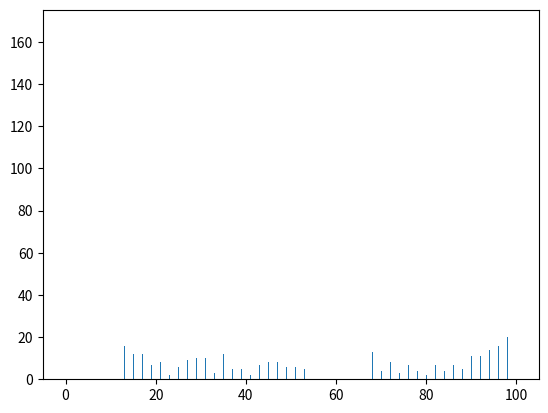

Write the Python code that produced this figure.

""" Assignment_1 of Neural Networks and Computational Intelligence:
 Implementation of Rosenblatt Perceptron Algorithm
"""

import numpy as np
from matplotlib import pyplot as plt
from tqdm import tqdm

#### Define parameters for experiments
N = [400]  # number of features for each datapoint
alpha = [x / 100 for x in range(300, 325, 25)]  # ratio of (datapoint_amount / feature_amount)
n_D = 1  # number of datasets required for each value of P
n_max = 100  # maximum number of epochs

#### Params for data generation
MU = 0
SIGMA = 1

def generate_data(n: int, p: int) -> tuple([np.ndarray, np.ndarray]):
    """ Generation of artificial dataset containing P randomly generated N-dimensional feature vectors and labels.
        - The datapoints are sampled from a Gaussian distribution with mu=0 and std=1.
        - The labels are independent random numbers y = {-1,1}.
    :return: Generated dataset as a PxN numpy array; labels as Px1 numpy array.
    """
    X = []
    for i in range(n):
        X.append(np.random.normal(MU, SIGMA, p))
    X = np.asarray(X).transpose()

    y = np.asarray([np.random.choice([-1, 1]) for _ in range(len(X))])
    return X, y

def train(n: int, p: int, epochs: int, data: np.ndarray, labels: np.ndarray):
    """ Implementation of sequential perceptron training by cyclic representation of the P examples.
     :param n: Number of features. A single chosen value from N. E.g.: N[0].
     :param p: Number of examples. A single chosen value from P. E.g.: P[0][0]. First index has to match index of N.
     :param epochs: Number of epochs.
     :param data: Dataset containing generated examples using 'generate_data' funct.
     :return: w : the final weights of the perceptron after training
              i : the number of epochs reached 
     """
    w = np.zeros(n)
    embedding_strength = np.zeros(p)
    for i in range(epochs):
        weight_step_taken = False #This tracks whether a step has been taken in the current epoch
        for j in range(p):
            #calculating E^mu
            E_mu = np.dot(w, data[j,:]) * labels[j]

            #perform weight update
            if E_mu <= 0: 
                weight_step_taken = True
                w += (1/n) * data[j,:] * labels[j]
                embedding_strength[j] += 1

        #this breaks the outer training loop if no weight step was performed in an entire epoch
        if weight_step_taken == False:
            break

    return w, i, embedding_strength #also returning i as its important for determining if a solution was found


# CREATING DATASETS
def generate_data_dict(N) -> dict:
    """ -- This generates the dict of datasets where the first key is the number of features, 
    the keys inside those are the number of datapoints within each dataset, e.g.:
    datasets[20][35] means you are accessing a dataset which has 20 features and 35 datapoints.
        -- The actual array which contains the values for each datapoint in the previous example can be selected via
    datasets[20][35][0][0], the labels array can be selected via datasets[20][35][0][1]. This is because there are
    n_D = 50 datasets for each configuration, thus len(datasets[20][35])) would output 50 for example.
    """

    datasets = {}
    for i in range(len(N)):
        datasets[N[i]] = {} # datasets with 20 and 40 features

    for n in N:
        P = [int(a * n) for a in alpha]  # number of datapoints per dataset FOR the current N
        for p in P:
            datasets[n][p] = []
            for _ in range(n_D):  # create n_D datasets for each P
                datasets[n][p].append(generate_data(n, p))
    return datasets 

if __name__ == '__main__':
    proportion_successful = np.zeros((len(N), len(alpha)))
    datasets = generate_data_dict(N)

    #calculating the proportion of successful perceptron training runs
    for m in tqdm(range(len(N))):
        for k in tqdm(range(len(alpha))):
            p = int(alpha[k] * N[m])
            number_successful = 0
            for _ in range(n_D):
                w_final, i, embedding_strength = train(N[m], p, n_max, datasets[N[m]][p][_][0], datasets[N[m]][p][_][1])
                if i < n_max - 1:
                    number_successful += 1
            proportion_successful[m, k] = number_successful/n_D
    print(embedding_strength)
    plt.figure()

    plt.hist(embedding_strength, bins = len(embedding_strength))

    plt.show()

    #plt.figure()
    #for i in range(len(N)):
        #plt.plot(alpha ,proportion_successful[i,:], label = f'N = {N[i]}')
    #plt.xlabel('alpha')
    #plt.ylabel('Proportion of successful runs')
    #plt.legend()

    #plt.show()
    




# TODO: Extensions
# 1) Observe behaviour of Q_l.s.
# 2) Determine embedding strengths x^mu
# 3) Use non-zero value for 'c'
# 4) Inhomogeneous perceptron with clamped inputs
# 5) ...
